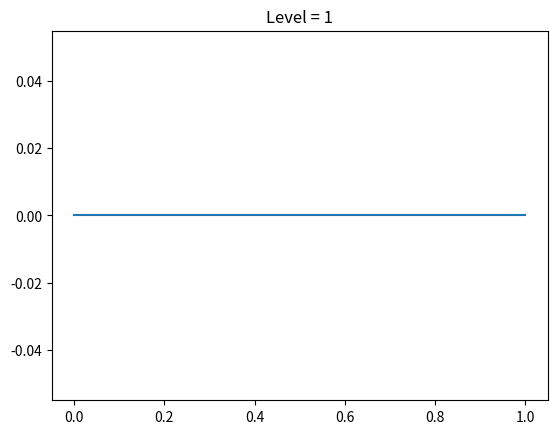
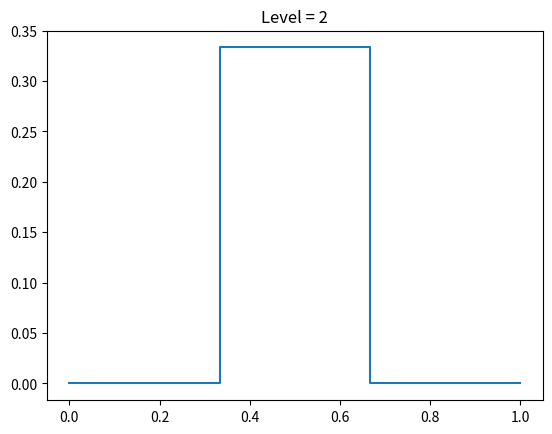
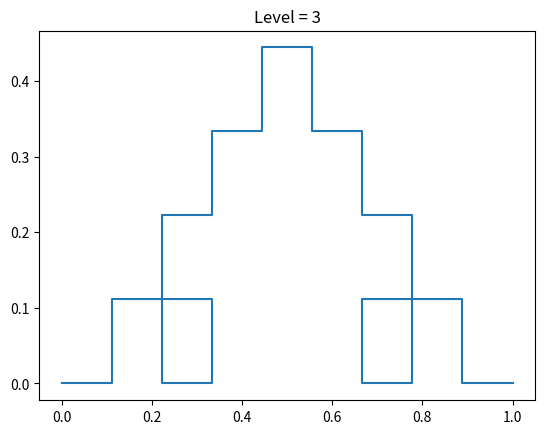
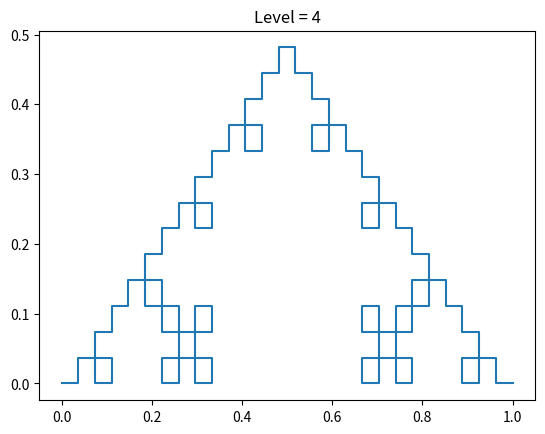
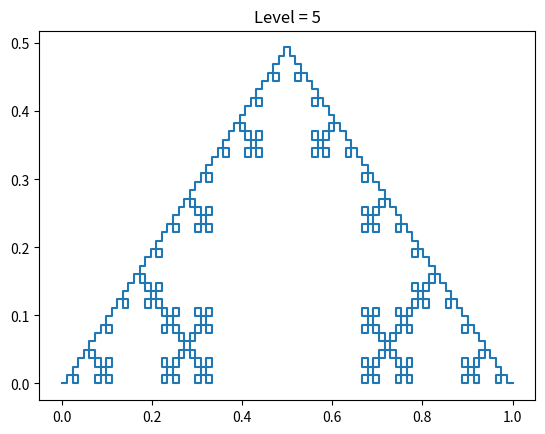
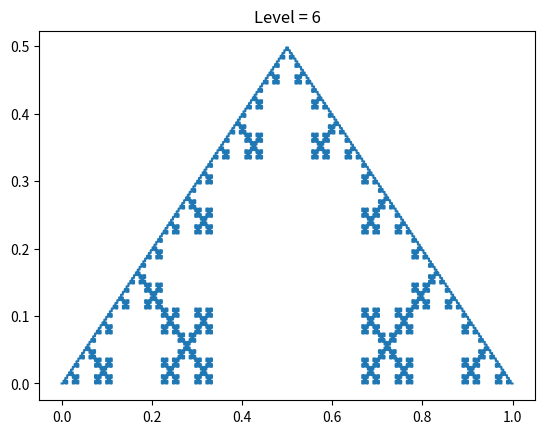
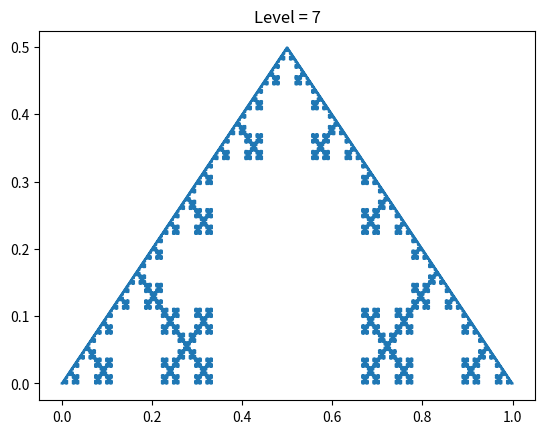
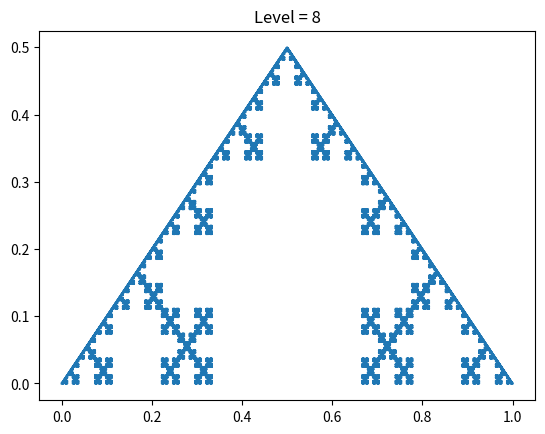
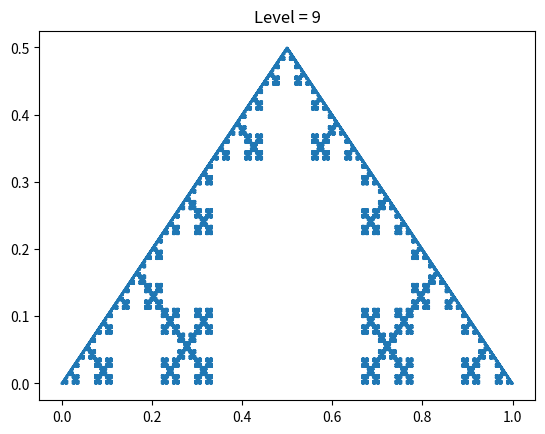
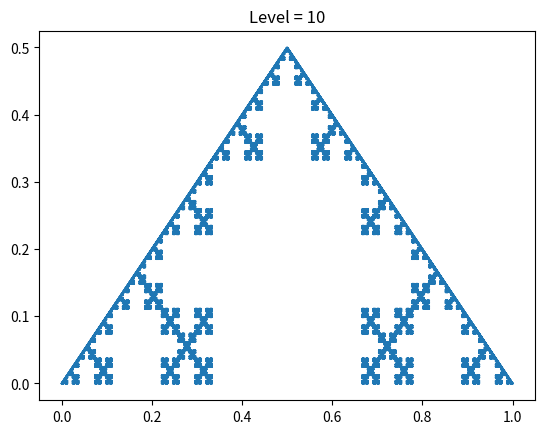
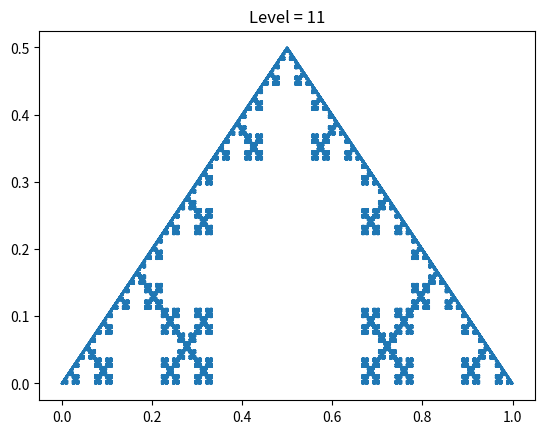

These figures' Python source, in order: (Note: this script raises an exception after producing the figures.)
import matplotlib.pyplot as plt
from math import tan
from tqdm import tqdm

def squareUnit(p1, p2):
    newPoint = []
    if p1[1] == p2[1]:
        dx = p2[0] - p1[0]
        newPoint.append([p1[0] + dx/3, p1[1]])
        newPoint.append([p1[0] + dx/3, p1[1]+dx/3])
        newPoint.append([p1[0] + 2*dx/3, p1[1] + dx/3])
        newPoint.append([p1[0] + 2*dx/3, p1[1]])
    else:
        dy = p2[1] - p1[1]
        newPoint.append([p1[0], p1[1] + dy/3])
        newPoint.append([p1[0]-dy/3, p1[1] + dy/3])
        newPoint.append([p1[0]-dy/3, p1[1] + 2*dy/3])
        newPoint.append([p1[0], p1[1] + 2*dy/3])
    return newPoint


class fractalCurve():
    def __init__(self, level = 10, generator = squareUnit):
        self.level = level
        self.pattern = []
        self.generator = generator
    def generate(self, level):
        print(level)
        if level == 1:
            self.pattern = [[0,1], [0,0]]
        else:
            self.generate(level - 1)
            plt.plot(self.pattern[0], self.pattern[1])
            plt.title("Level = {}".format(level - 1))
            plt.show()
            newPattern = [[],[]]
            for i in tqdm(range(len(self.pattern[0]) - 1)):
                #print([self.pattern[0][i], self.pattern[1][i]], [self.pattern[0][i+1], self.pattern[1][i+1]])
                newPoint = self.generator([self.pattern[0][i], self.pattern[1][i]], [self.pattern[0][i+1], self.pattern[1][i+1]])
                newPattern[0].append(self.pattern[0][i])
                newPattern[1].append(self.pattern[1][i])
                for j in newPoint:
                    newPattern[0].append(j[0])
                    newPattern[1].append(j[1])
            newPattern[0].append(self.pattern[0][-1])
            newPattern[1].append(self.pattern[1][-1])
            self.pattern = newPattern[:]

    def plot(self):
        self.generate(self.level)
        plt.plot(self.pattern[0], self.pattern[1])
        plt.title("Level = {}".format(self.level))
        plt.show()

f = fractalCurve(level = 12)
f.plot()
